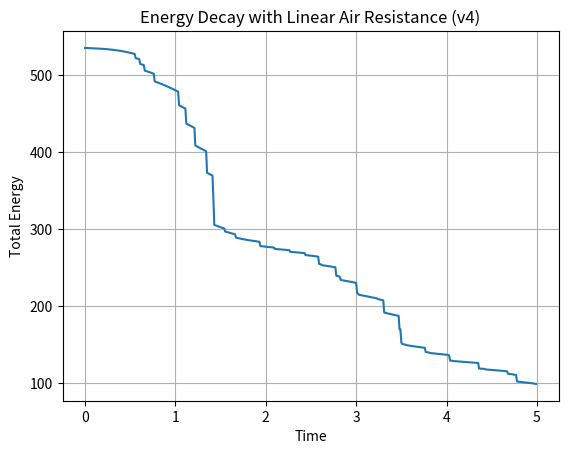
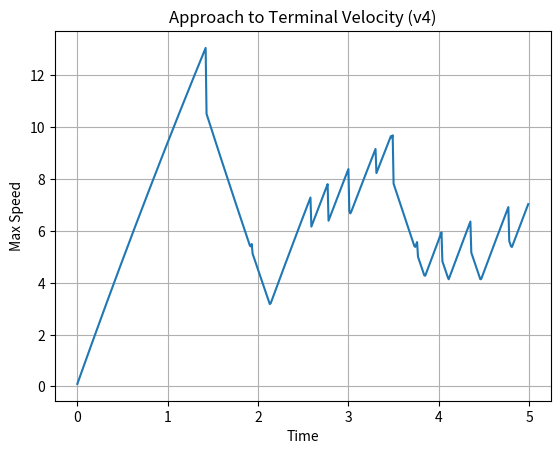
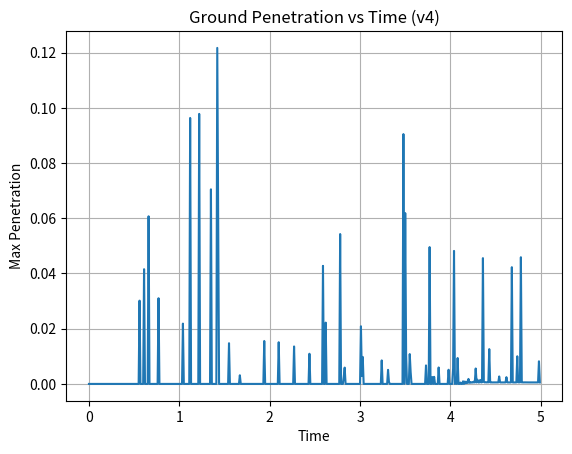

Here is the Python script that generated these plots, in order:
# PHYSICS MICRO-PROJECT
# Falling Particles under Gravity
# v4 – Linear Air Resistance
#
# Focus:
# Introduce a physically motivated dissipative force (linear air resistance)
# while keeping the numerical integration scheme unchanged, and study how
# dissipation alters energy behavior, particle speeds, and collision artifacts.
#
# Hypotheses:
# H1: Total mechanical energy will decrease monotonically due to air resistance.
# H2: Particle speeds will asymptotically approach a terminal velocity.
# H3: Ground penetration depth will decrease over time as kinetic energy is dissipated.
# H4: Numerical penetration errors will persist due to discrete collision handling,
#     but their magnitude will diminish as particle speeds decrease.
#
# Notes:
# - Explicit Euler integration is intentionally retained from v3.
# - Energy conservation is no longer expected.
# - Bounce count is excluded since dissipation dominates long-term behavior.

import numpy as np
import matplotlib.pyplot as plt 

# Reproducibility
SEED = 42
np.random.seed(SEED)

# simulation parameters
n = 10
g = np.array([0.0, -9.8])
restitution = 0.8
dt = 1e-2
steps = 500
c = 0.1

# Initial conditions
pos_init = np.random.rand(n, 2) * 10
vel_init = np.zeros((n, 2))

# Simulation Core
# -------------------------------

def run_simulation(dt, steps, c, pos0, vel0):
    pos = pos0.copy()
    vel = vel0.copy()

    energy_log = []
    penetration_log = []
    max_speed_log = []

    for _ in range(steps):

         # acceleration (gravity + linear drag)
        a = g - c * vel

        # explicit Euler integration
        vel = vel + a * dt
        pos = pos + vel * dt

        # ground collision detection
        hit_ground = pos[:, 1] < 0

         # penetration measurement (before correction)
        penetration = -pos[hit_ground, 1]
        max_penetration = np.max(penetration) if np.any(hit_ground) else 0.0

         # collision response
        vel[hit_ground, 1] *= -restitution
        pos[hit_ground, 1] = 0.0

        # Energies & speeds
        kinetic = 0.5 * np.sum(vel**2, axis=1)
        potential = -g[1] * pos[:, 1]
        total_energy = np.sum(kinetic + potential)

        speeds = np.linalg.norm(vel, axis=1)

        # logging
        energy_log.append(total_energy)
        penetration_log.append(max_penetration)
        max_speed_log.append(np.max(speeds))

    return {
        "energy": np.array(energy_log),
        "penetration": np.array(penetration_log),
        "max_speed": np.array(max_speed_log)
    }

# Run simulation
logs = run_simulation(dt, steps, c, pos_init, vel_init)
time = np.arange(steps) * dt


# Analysis plots
# -------------------------------
plt.figure()
plt.plot(time, logs["energy"])
plt.xlabel("Time")
plt.ylabel("Total Energy")
plt.title("Energy Decay with Linear Air Resistance (v4)")
plt.grid(True)

plt.figure()
plt.plot(time, logs["max_speed"])
plt.xlabel("Time")
plt.ylabel("Max Speed")
plt.title("Approach to Terminal Velocity (v4)")
plt.grid(True)

plt.figure()
plt.plot(time, logs["penetration"])
plt.xlabel("Time")
plt.ylabel("Max Penetration")
plt.title("Ground Penetration vs Time (v4)")
plt.grid(True)

plt.show()

